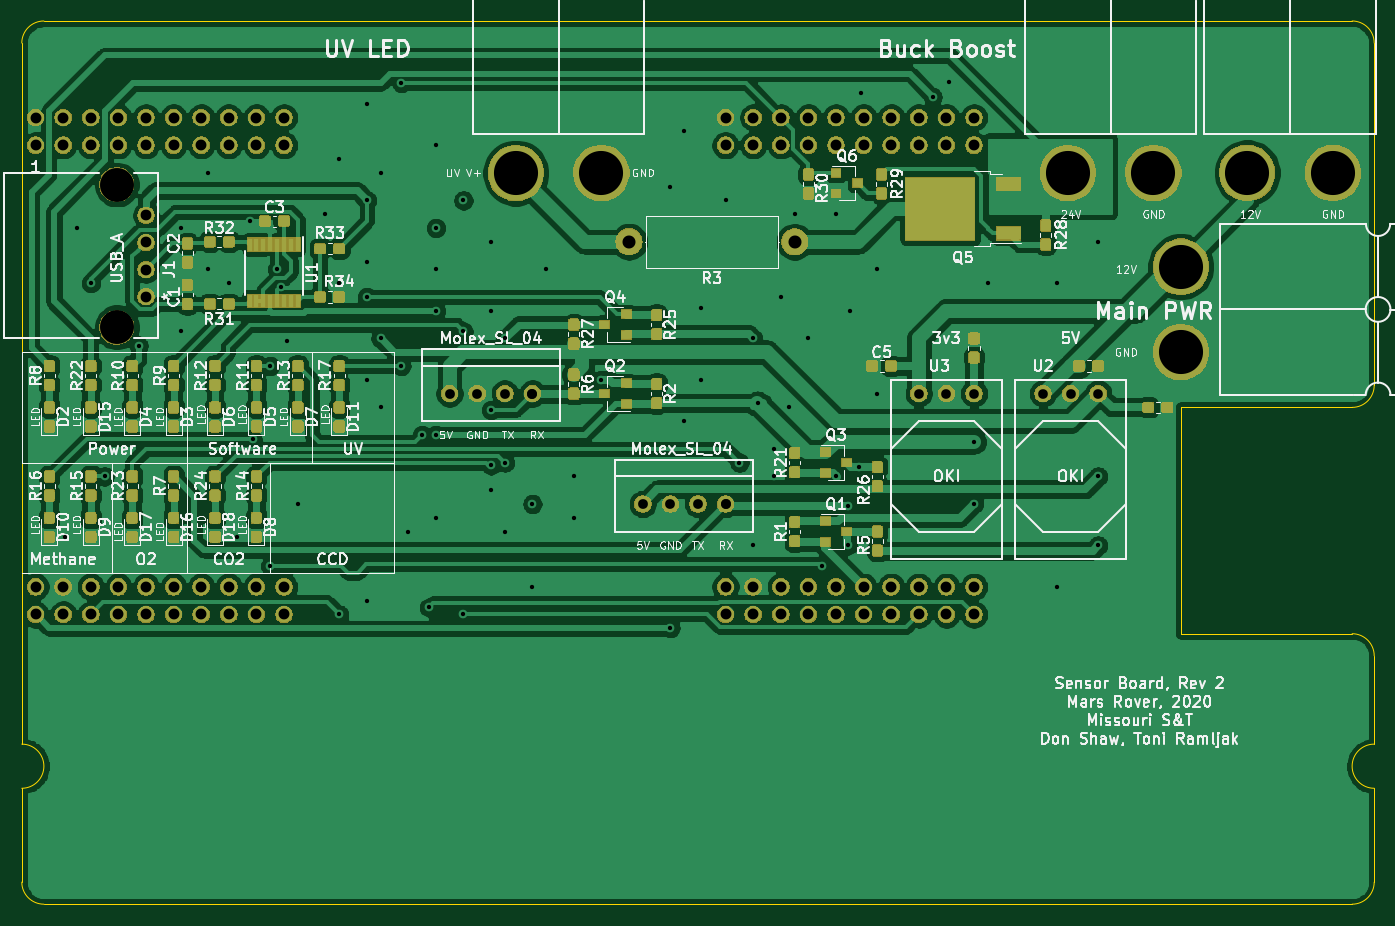
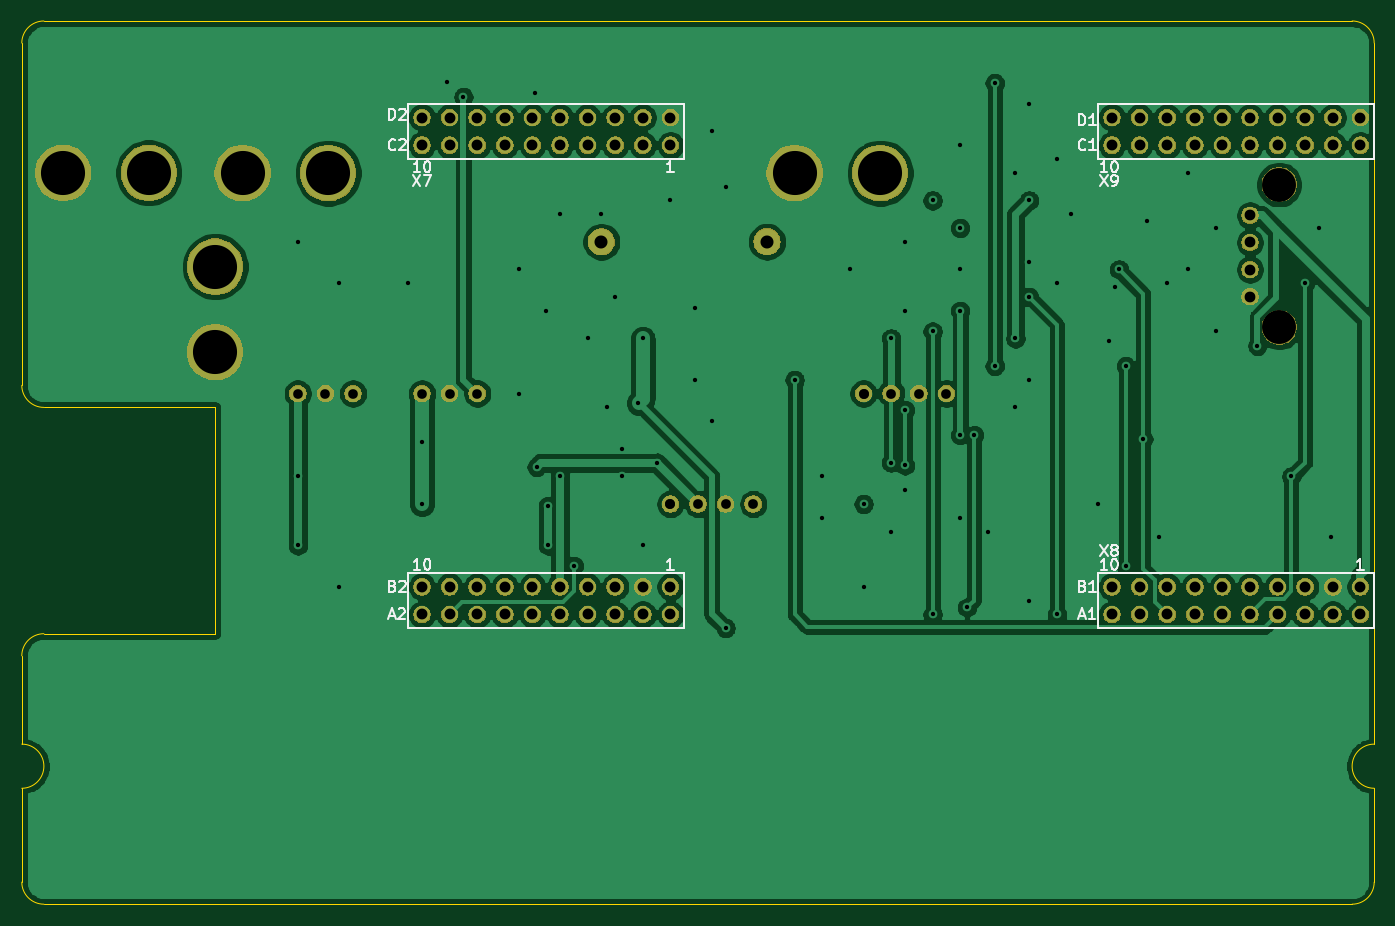
Circuit board: 11 layer files. Board 124.5 x 81.3 mm.
- bottom_copper: SRA_Sensor_Board-B_Cu.gbr (143651 bytes)
- bottom_mask: SRA_Sensor_Board-B_Mask.gbr (107745 bytes)
- paste: SRA_Sensor_Board-B_Paste.gbr (498 bytes)
- bottom_silk: SRA_Sensor_Board-B_SilkS.gbr (10674 bytes)
- outline: SRA_Sensor_Board-Edge_Cuts.gbr (1588 bytes)
- top_copper: SRA_Sensor_Board-F_Cu.gbr (395494 bytes)
- top_mask: SRA_Sensor_Board-F_Mask.gbr (205357 bytes)
- paste: SRA_Sensor_Board-F_Paste.gbr (178870 bytes)
- top_silk: SRA_Sensor_Board-F_SilkS.gbr (120368 bytes)
- drill: SRA_Sensor_Board-NPTH.drl (272 bytes)
- drill: SRA_Sensor_Board-PTH.drl (2866 bytes)

=== bottom_copper: SRA_Sensor_Board-B_Cu.gbr (143651 bytes, source omitted) ===
=== bottom_mask: SRA_Sensor_Board-B_Mask.gbr (107745 bytes, source omitted) ===
=== paste: SRA_Sensor_Board-B_Paste.gbr ===
G04 #@! TF.GenerationSoftware,KiCad,Pcbnew,(5.1.4)-1*
G04 #@! TF.CreationDate,2020-02-16T15:15:17-06:00*
G04 #@! TF.ProjectId,SRA_Sensor_Board,5352415f-5365-46e7-936f-725f426f6172,rev?*
G04 #@! TF.SameCoordinates,Original*
G04 #@! TF.FileFunction,Paste,Bot*
G04 #@! TF.FilePolarity,Positive*
%FSLAX46Y46*%
G04 Gerber Fmt 4.6, Leading zero omitted, Abs format (unit mm)*
G04 Created by KiCad (PCBNEW (5.1.4)-1) date 2020-02-16 15:15:17*
%MOMM*%
%LPD*%
G04 APERTURE LIST*
G04 APERTURE END LIST*
M02*

=== bottom_silk: SRA_Sensor_Board-B_SilkS.gbr (10674 bytes, source omitted) ===
=== outline: SRA_Sensor_Board-Edge_Cuts.gbr ===
G04 #@! TF.GenerationSoftware,KiCad,Pcbnew,(5.1.4)-1*
G04 #@! TF.CreationDate,2020-02-16T15:15:17-06:00*
G04 #@! TF.ProjectId,SRA_Sensor_Board,5352415f-5365-46e7-936f-725f426f6172,rev?*
G04 #@! TF.SameCoordinates,Original*
G04 #@! TF.FileFunction,Profile,NP*
%FSLAX46Y46*%
G04 Gerber Fmt 4.6, Leading zero omitted, Abs format (unit mm)*
G04 Created by KiCad (PCBNEW (5.1.4)-1) date 2020-02-16 15:15:17*
%MOMM*%
%LPD*%
G04 APERTURE LIST*
%ADD10C,0.050000*%
G04 APERTURE END LIST*
D10*
X68580000Y-50292000D02*
G75*
G02X70612000Y-48260000I2032000J0D01*
G01*
X191008000Y-48260000D02*
G75*
G02X193040000Y-50292000I0J-2032000D01*
G01*
X68580000Y-114808000D02*
G75*
G02X68580000Y-118872000I0J-2032000D01*
G01*
X68580000Y-127508000D02*
X68580000Y-118872000D01*
X70612000Y-129540000D02*
G75*
G02X68580000Y-127508000I0J2032000D01*
G01*
X191008000Y-129540000D02*
X70612000Y-129540000D01*
X193040000Y-127508000D02*
G75*
G02X191008000Y-129540000I-2032000J0D01*
G01*
X193040000Y-118872000D02*
X193040000Y-127508000D01*
X193040000Y-118872000D02*
G75*
G02X193040000Y-114808000I0J2032000D01*
G01*
X193040000Y-106680000D02*
X193040000Y-114808000D01*
X191008000Y-104648000D02*
G75*
G02X193040000Y-106680000I0J-2032000D01*
G01*
X175260000Y-104648000D02*
X191008000Y-104648000D01*
X175260000Y-83820000D02*
X175260000Y-104648000D01*
X191008000Y-83820000D02*
X175260000Y-83820000D01*
X193040000Y-81788000D02*
G75*
G02X191008000Y-83820000I-2032000J0D01*
G01*
X193040000Y-50292000D02*
X193040000Y-81788000D01*
X70612000Y-48260000D02*
X191008000Y-48260000D01*
X68580000Y-114808000D02*
X68580000Y-50292000D01*
M02*

=== top_copper: SRA_Sensor_Board-F_Cu.gbr (395494 bytes, source omitted) ===
=== top_mask: SRA_Sensor_Board-F_Mask.gbr (205357 bytes, source omitted) ===
=== paste: SRA_Sensor_Board-F_Paste.gbr (178870 bytes, source omitted) ===
=== top_silk: SRA_Sensor_Board-F_SilkS.gbr (120368 bytes, source omitted) ===
=== drill: SRA_Sensor_Board-NPTH.drl ===
M48
; DRILL file {KiCad (5.1.4)-1} date 2/16/2020 3:15:15 PM
; FORMAT={-:-/ absolute / inch / decimal}
; #@! TF.CreationDate,2020-02-16T15:15:15-06:00
; #@! TF.GenerationSoftware,Kicad,Pcbnew,(5.1.4)-1
; #@! TF.FileFunction,NonPlated,1,2,NPTH
FMAT,2
INCH
%
G90
G05
T0
M30

=== drill: SRA_Sensor_Board-PTH.drl ===
M48
; DRILL file {KiCad (5.1.4)-1} date 2/16/2020 3:15:15 PM
; FORMAT={-:-/ absolute / inch / decimal}
; #@! TF.CreationDate,2020-02-16T15:15:15-06:00
; #@! TF.GenerationSoftware,Kicad,Pcbnew,(5.1.4)-1
; #@! TF.FileFunction,Plated,1,2,PTH
FMAT,2
INCH
T1C0.0157
T2C0.0350
T3C0.0354
T4C0.0390
T5C0.0394
T6C0.0472
T7C0.1230
T8C0.1598
%
G90
G05
T1
X2.8561Y-3.7689
X2.9Y-2.65
X2.95Y-2.85
X3.0Y-3.55
X3.1234Y-3.0766
X3.275Y-2.65
X3.275Y-3.025
X3.375Y-2.45
X3.375Y-2.8
X3.45Y-2.85
X3.4811Y-3.7689
X3.525Y-2.625
X3.536Y-3.414
X3.6Y-3.15
X3.6Y-3.875
X3.625Y-2.8
X3.6381Y-2.8631
X3.66Y-3.06
X3.7Y-3.65
X3.8Y-2.6
X3.85Y-2.4
X3.85Y-2.85
X3.85Y-4.05
X3.95Y-2.2
X3.95Y-2.55
X3.95Y-2.775
X3.95Y-2.9
X3.95Y-3.2
X3.95Y-4.0
X4.0Y-2.45
X4.0Y-3.05
X4.0Y-3.3
X4.075Y-2.125
X4.075Y-3.15
X4.1Y-3.75
X4.15Y-3.4
X4.175Y-4.025
X4.2Y-2.35
X4.2Y-2.65
X4.2Y-2.8
X4.2Y-2.95
X4.2Y-3.4
X4.2Y-3.7
X4.3Y-2.55
X4.3Y-3.025
X4.3Y-4.05
X4.4Y-2.7
X4.4Y-2.95
X4.4Y-3.31
X4.4Y-3.51
X4.4Y-3.6
X4.45Y-3.05
X4.45Y-3.5
X4.45Y-3.75
X4.55Y-3.65
X4.55Y-3.95
X4.6Y-2.8
X4.7Y-3.55
X4.7Y-3.7
X4.8Y-3.2
X5.05Y-2.5
X5.05Y-4.1
X5.1Y-2.3
X5.1Y-3.35
X5.16Y-2.94
X5.16Y-3.2
X5.25Y-2.55
X5.3Y-3.5
X5.35Y-3.05
X5.35Y-3.8
X5.3656Y-3.2844
X5.425Y-3.45
X5.425Y-3.55
X5.45Y-2.9
X5.48Y-3.3
X5.5Y-2.6
X5.55Y-3.05
X5.6Y-3.875
X5.65Y-2.6
X5.65Y-3.55
X5.6936Y-3.6564
X5.6936Y-3.8
X5.7Y-2.95
X5.7344Y-3.5156
X5.74Y-2.16
X5.8Y-2.8
X5.8Y-3.25
X6.0Y-2.175
X6.06Y-2.12
X6.15Y-3.425
X6.15Y-3.65
X6.2Y-2.85
X6.45Y-2.85
X6.45Y-3.95
X6.6Y-2.7
X6.6Y-3.55
X6.6Y-3.8
T2
X5.95Y-3.25
X6.05Y-3.25
X6.15Y-3.25
X6.4Y-3.25
X6.5Y-3.25
X6.6Y-3.25
T3
X4.95Y-3.65
X5.05Y-3.65
X5.15Y-3.65
X5.25Y-3.65
X5.25Y-3.65
X4.25Y-3.25
X4.35Y-3.25
X4.45Y-3.25
X4.55Y-3.25
X4.55Y-3.25
T4
X3.15Y-2.6037
X3.15Y-2.7021
X3.15Y-2.8006
X3.15Y-2.899
T5
X2.75Y-2.25
X2.75Y-2.35
X2.75Y-3.95
X2.75Y-4.05
X2.85Y-2.25
X2.85Y-2.35
X2.85Y-3.95
X2.85Y-4.05
X2.95Y-2.25
X2.95Y-2.35
X2.95Y-3.95
X2.95Y-4.05
X3.05Y-2.25
X3.05Y-2.35
X3.05Y-3.95
X3.05Y-4.05
X3.15Y-2.25
X3.15Y-2.35
X3.15Y-3.95
X3.15Y-4.05
X3.25Y-2.25
X3.25Y-2.35
X3.25Y-3.95
X3.25Y-4.05
X3.35Y-2.25
X3.35Y-2.35
X3.35Y-3.95
X3.35Y-4.05
X3.45Y-2.25
X3.45Y-2.35
X3.45Y-3.95
X3.45Y-4.05
X3.55Y-2.25
X3.55Y-2.35
X3.55Y-3.95
X3.55Y-4.05
X3.65Y-2.25
X3.65Y-2.35
X3.65Y-3.95
X3.65Y-4.05
X5.25Y-2.25
X5.25Y-2.35
X5.25Y-3.95
X5.25Y-4.05
X5.35Y-2.25
X5.35Y-2.35
X5.35Y-3.95
X5.35Y-4.05
X5.45Y-2.25
X5.45Y-2.35
X5.45Y-3.95
X5.45Y-4.05
X5.55Y-2.25
X5.55Y-2.35
X5.55Y-3.95
X5.55Y-4.05
X5.65Y-2.25
X5.65Y-2.35
X5.65Y-3.95
X5.65Y-4.05
X5.75Y-2.25
X5.75Y-2.35
X5.75Y-3.95
X5.75Y-4.05
X5.85Y-2.25
X5.85Y-2.35
X5.85Y-3.95
X5.85Y-4.05
X5.95Y-2.25
X5.95Y-2.35
X5.95Y-3.95
X5.95Y-4.05
X6.05Y-2.25
X6.05Y-2.35
X6.05Y-3.95
X6.05Y-4.05
X6.15Y-2.25
X6.15Y-2.35
X6.15Y-3.95
X6.15Y-4.05
T6
X4.9Y-2.7
X5.5Y-2.7
T7
X3.044Y-2.4927
X3.044Y-3.01
T8
X6.49Y-2.451
X6.8Y-2.451
X7.14Y-2.45
X7.45Y-2.45
X4.49Y-2.451
X4.8Y-2.451
X6.899Y-2.79
X6.899Y-3.1
T0
M30
